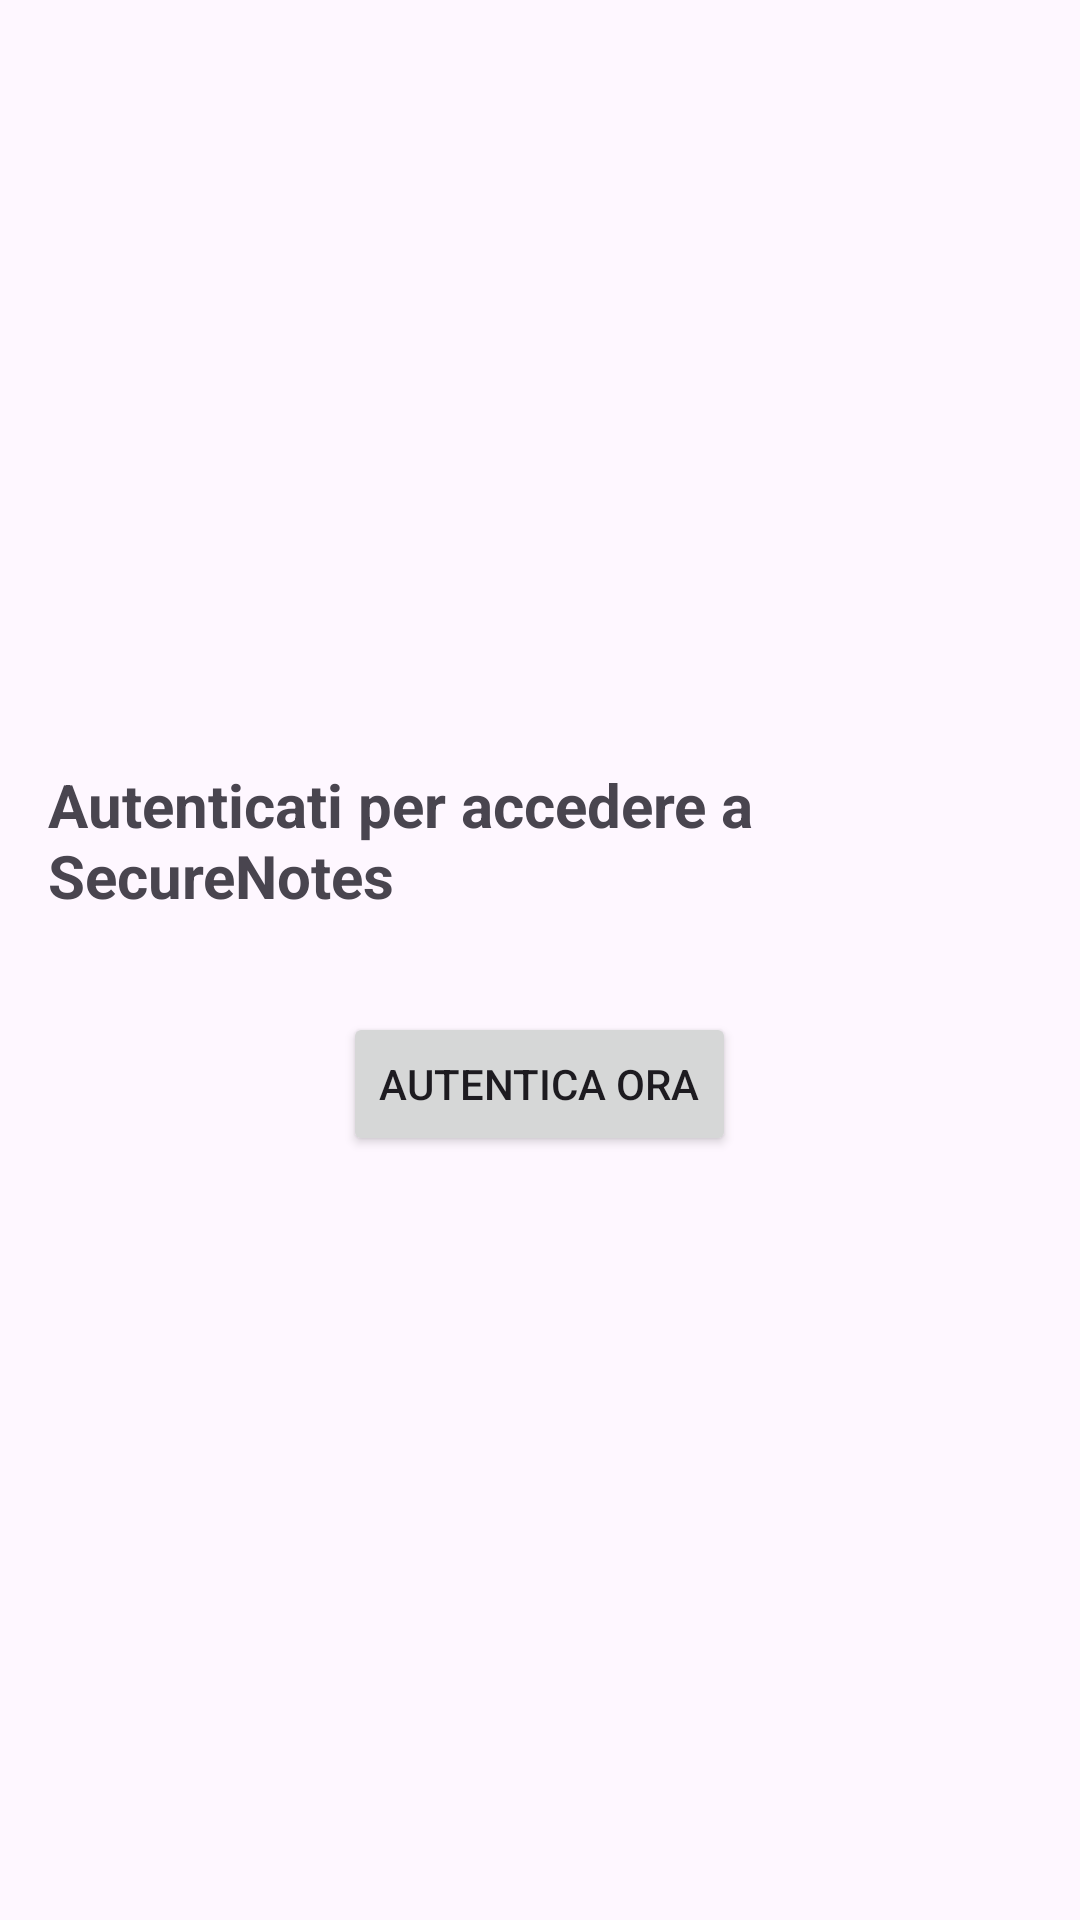

Reconstruct the res/layout file that produces this screen, plus the resources it refers to.
<!-- AndroidManifest.xml: application theme Theme.SecureNotesApp -->
<!-- res/layout/activity_login.xml -->
<?xml version="1.0" encoding="utf-8"?>
<RelativeLayout xmlns:android="http://schemas.android.com/apk/res/android"
    xmlns:tools="http://schemas.android.com/tools"
    xmlns:app="http://schemas.android.com/apk/res-auto"
    android:layout_width="match_parent"
    android:layout_height="match_parent"
    android:padding="16dp"
    android:gravity="center"
    tools:context=".LoginActivity">

    <TextView
        android:id="@+id/login_message_text"
        android:layout_width="wrap_content"
        android:layout_height="wrap_content"
        android:text="@string/authentication_message"
        android:textSize="20sp"
        android:textStyle="bold"
        android:layout_centerHorizontal="true"
        android:layout_marginBottom="32dp"/>

    <Button
        android:id="@+id/button_authenticate"
        android:layout_width="wrap_content"
        android:layout_height="wrap_content"
        android:layout_below="@id/login_message_text"
        android:layout_centerHorizontal="true"
        android:text="@string/authenticate_now" />

    <LinearLayout
        android:id="@+id/pin_fallback_layout"
        android:layout_width="wrap_content"
        android:layout_height="wrap_content"
        android:orientation="vertical"
        android:gravity="center_horizontal"
        android:visibility="gone"
        android:layout_below="@+id/button_authenticate"
        android:layout_centerHorizontal="true"
        android:layout_marginTop="32dp" >

        <TextView
            android:layout_width="wrap_content"
            android:layout_height="wrap_content"
            android:text="@string/pin_authentication"
            android:textSize="20sp"
            android:textStyle="bold"
            android:layout_marginBottom="16dp"/>

        <EditText
            android:id="@+id/edit_text_login_pin"
            android:layout_width="150dp"
            android:layout_height="wrap_content"
            android:inputType="numberPassword"
            android:maxLength="4"
            android:hint="@string/pin_insert"
            android:gravity="center"
            android:minHeight="48dp"
            android:layout_marginBottom="16dp"/>

        <Button
            android:id="@+id/button_verify_pin"
            android:layout_width="wrap_content"
            android:layout_height="wrap_content"
            android:text="@string/pin_verify"
            android:paddingStart="24dp"
            android:paddingEnd="24dp"
            android:textSize="16sp"/>

    </LinearLayout> </RelativeLayout>
<!-- resources referenced by this layout -->
<resources>
  <string name="authenticate_now">Autentica ora</string>
  <string name="authentication_message">Autenticati per accedere a SecureNotes</string>
  <string name="pin_authentication">Autenticazione PIN</string>
  <string name="pin_insert">Inserisci PIN</string>
  <string name="pin_verify">Verifica PIN</string>
  <style name="Theme.SecureNotesApp" parent="Base.Theme.SecureNotesApp" />
  <style name="Base.Theme.SecureNotesApp" parent="Theme.Material3.DayNight.NoActionBar">
          
          
      </style>
</resources>
